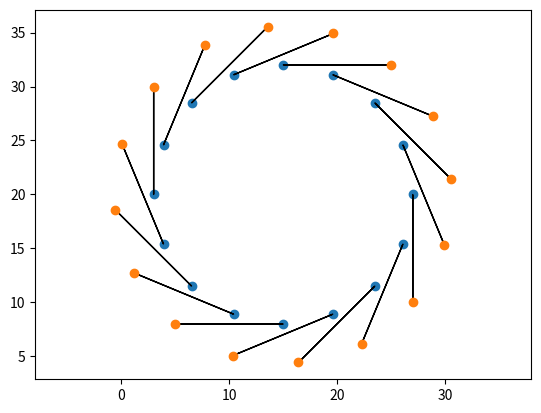

This figure's Python source:
#Как это делать 0_о
#ДУМАЙ ДОЛБОЕБ
import numpy as np
import matplotlib.pyplot as plt
from matplotlib.animation import FuncAnimation

r = 12
N = 16
V = 10
x_0, y_0 = 15, 20

pi = np.pi

def krug(N, r, V, x_0, y_0):
	
	cx = []
	cy = []
	vx = []
	vy = []
	dvx = []
	dvy = []
	for i in range(N):
		
		alpha = (2 * pi * i) / N
		x, y = r * np.sin(alpha) + x_0, r * np.cos(alpha) + y_0
		v_x, v_y = V * np.sin(alpha + pi / 2) + x , V * np.cos(alpha + pi / 2) + y
		
		cx.append(x)
		cy.append(y)
		vx.append(v_x)
		vy.append(v_y)
		dvx.append(v_x - x)
		dvy.append(v_y - y)
	return cx, cy, vx, vy, dvx, dvy

cx, cy, vx, vy, dvx, dvy = krug(N, r, V, x_0, y_0)
plt.scatter(cx, cy)
for i in range(len(cx)):
	
	plt.arrow(cx[i], cy[i], dvx[i], dvy[i])
#DSAD
plt.scatter(vx, vy)
plt.axis('equal')
plt.show()